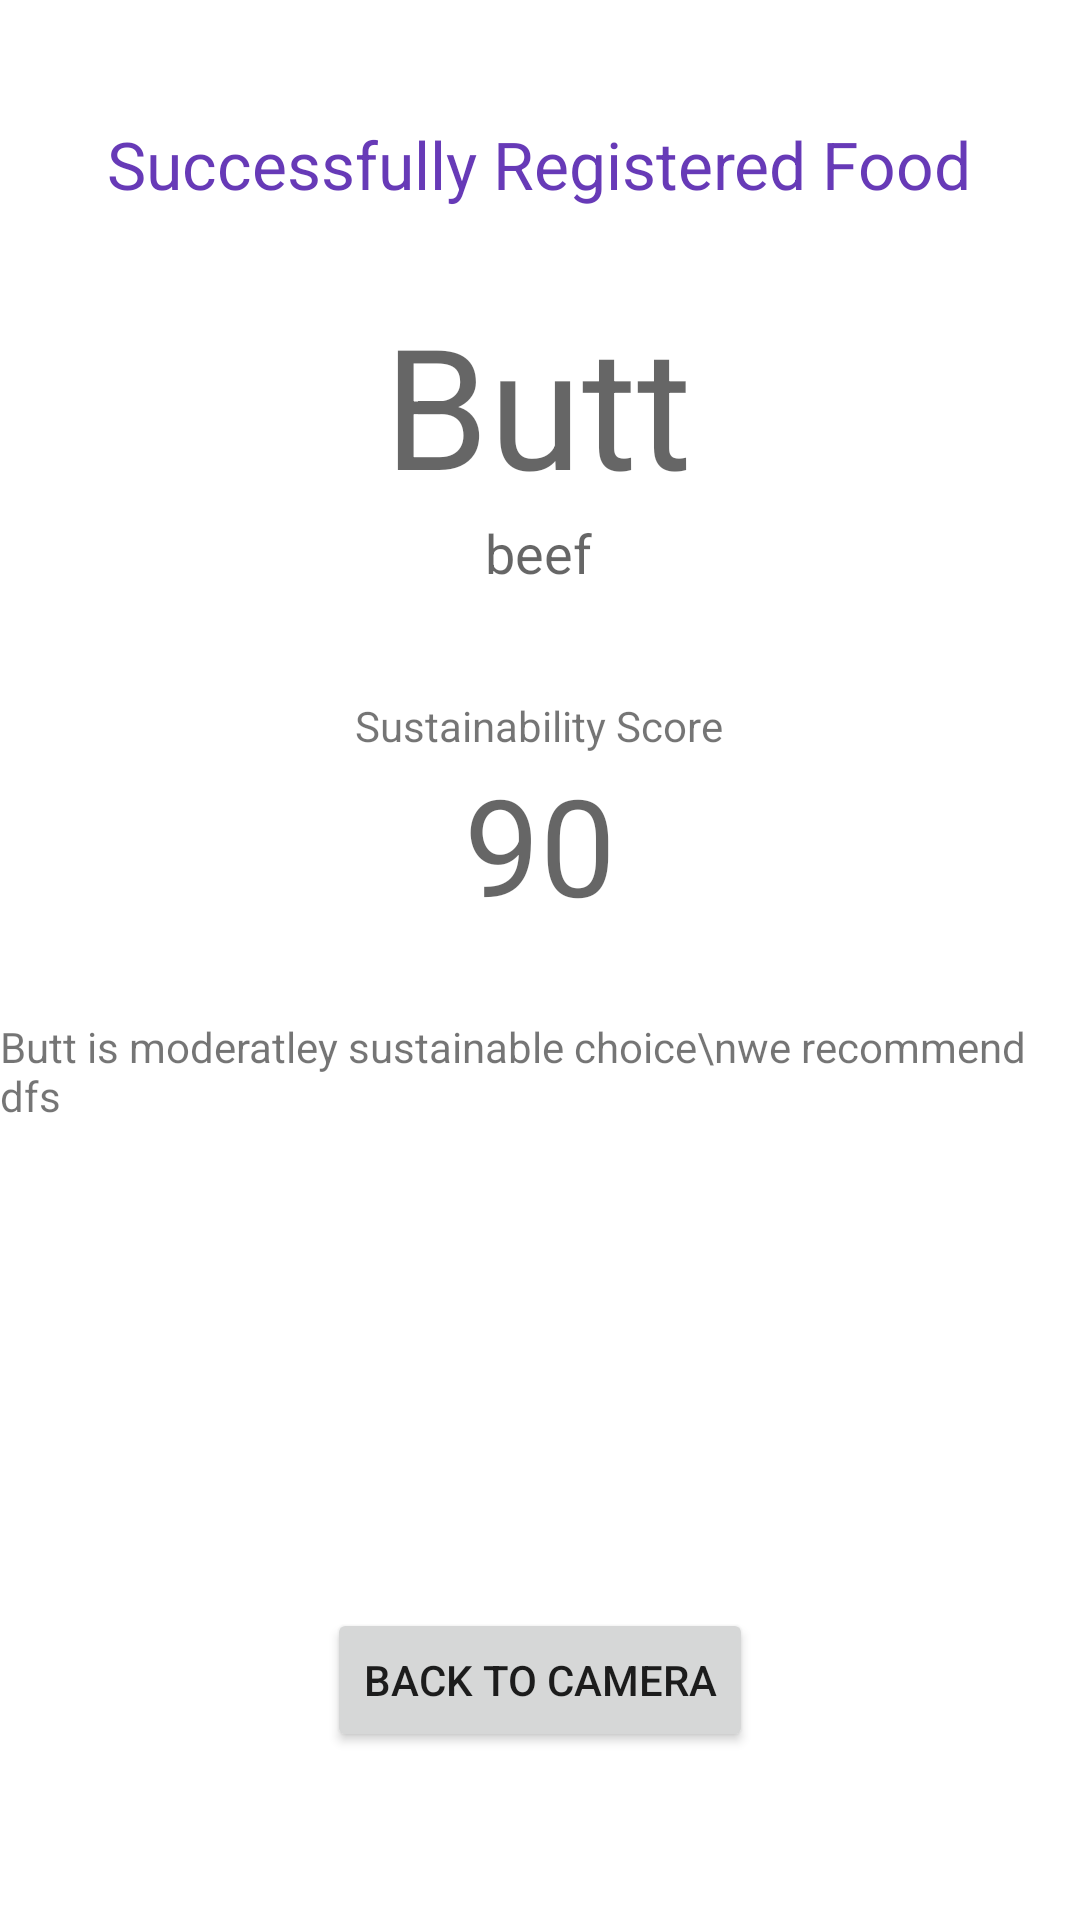

Write the Android layout XML for this screen, with the resource values it uses.
<!-- AndroidManifest.xml: application theme Theme.HackDuke -->
<!-- res/layout/fragment_results.xml -->
<?xml version="1.0" encoding="utf-8"?>
<androidx.constraintlayout.widget.ConstraintLayout xmlns:android="http://schemas.android.com/apk/res/android"
    xmlns:app="http://schemas.android.com/apk/res-auto"
    xmlns:tools="http://schemas.android.com/tools"
    android:layout_width="match_parent"
    android:layout_height="match_parent"
    tools:context=".ui.">


    <View
        android:id="@+id/rectangle_at_the_top"
        android:layout_width="match_parent"
        android:layout_height="10dp"
        android:layout_alignParentTop="true"
        android:layout_marginBottom="92dp"
        android:background="#673AB7"
        android:visibility="visible"
        app:layout_constraintBottom_toTopOf="@+id/imageView2"
        app:layout_constraintEnd_toEndOf="parent"
        app:layout_constraintHorizontal_bias="0.0"
        app:layout_constraintStart_toStartOf="parent" />

    <TextView
        android:id="@+id/textView2"
        android:layout_width="wrap_content"
        android:layout_height="wrap_content"
        android:layout_alignParentEnd="true"
        android:layout_alignParentBottom="true"
        android:layout_marginTop="24dp"
        android:text="Successfully Registered Food"
        android:textAppearance="@style/TextAppearance.AppCompat.Large"
        android:textColor="#673AB7"
        app:layout_constraintEnd_toEndOf="parent"
        app:layout_constraintHorizontal_bias="0.496"
        app:layout_constraintStart_toStartOf="parent"
        app:layout_constraintTop_toBottomOf="@+id/imageView2" />

    <TextView
        android:id="@+id/foodName"
        android:layout_width="wrap_content"
        android:layout_height="wrap_content"
        android:layout_alignParentEnd="true"
        android:layout_alignParentBottom="true"
        android:layout_marginTop="28dp"
        android:text="Butt"
        android:textAppearance="@style/TextAppearance.AppCompat.Display3"
        app:layout_constraintEnd_toEndOf="parent"
        app:layout_constraintHorizontal_bias="0.498"
        app:layout_constraintStart_toStartOf="parent"
        app:layout_constraintTop_toBottomOf="@+id/textView2" />

    <Button
        android:id="@+id/backToCam"
        android:layout_width="wrap_content"
        android:layout_height="wrap_content"
        android:layout_alignParentEnd="true"
        android:layout_alignParentBottom="true"
        android:layout_marginBottom="56dp"
        android:text="Back to Camera"
        app:layout_constraintBottom_toBottomOf="parent"
        app:layout_constraintEnd_toEndOf="parent"
        app:layout_constraintStart_toStartOf="parent" />

    <ImageView
        android:id="@+id/imageView2"
        android:layout_width="wrap_content"
        android:layout_height="wrap_content"
        android:layout_alignParentEnd="true"
        android:layout_alignParentBottom="true"
        android:layout_marginTop="16dp"
        app:layout_constraintEnd_toEndOf="parent"
        app:layout_constraintHorizontal_bias="0.498"
        app:layout_constraintStart_toStartOf="parent"
        app:layout_constraintTop_toTopOf="parent"
        tools:src="@tools:sample/avatars[3]" />

    <TextView
        android:id="@+id/score"
        android:layout_width="wrap_content"
        android:layout_height="wrap_content"
        android:layout_alignParentEnd="true"
        android:layout_alignParentBottom="true"
        android:text="90"
        android:textAppearance="@style/TextAppearance.AppCompat.Display2"
        app:layout_constraintEnd_toEndOf="parent"
        app:layout_constraintStart_toStartOf="parent"
        app:layout_constraintTop_toBottomOf="@+id/scoreLabel" />

    <TextView
        android:id="@+id/scoreLabel"
        android:layout_width="wrap_content"
        android:layout_height="wrap_content"
        android:layout_alignParentEnd="true"
        android:layout_alignParentBottom="true"
        android:layout_marginTop="36dp"
        android:text="Sustainability Score"
        app:layout_constraintEnd_toEndOf="parent"
        app:layout_constraintHorizontal_bias="0.498"
        app:layout_constraintStart_toStartOf="parent"
        app:layout_constraintTop_toBottomOf="@+id/foodGroup" />

    <TextView
        android:id="@+id/foodGroup"
        android:layout_width="wrap_content"
        android:layout_height="wrap_content"
        android:layout_alignParentEnd="true"
        android:layout_alignParentBottom="true"
        android:text="beef"
        android:textAppearance="@style/TextAppearance.AppCompat.Medium"
        app:layout_constraintEnd_toEndOf="parent"
        app:layout_constraintHorizontal_bias="0.498"
        app:layout_constraintStart_toStartOf="parent"
        app:layout_constraintTop_toBottomOf="@+id/foodName" />

    <TextView
        android:id="@+id/Recommendation"
        android:layout_width="wrap_content"
        android:layout_height="wrap_content"
        android:layout_alignParentEnd="true"
        android:layout_alignParentBottom="true"
        android:layout_marginTop="28dp"
        android:text="Butt is moderatley sustainable choice\nwe recommend dfs"
        app:layout_constraintEnd_toEndOf="parent"
        app:layout_constraintHorizontal_bias="0.497"
        app:layout_constraintStart_toStartOf="parent"
        app:layout_constraintTop_toBottomOf="@+id/score" />

</androidx.constraintlayout.widget.ConstraintLayout>
<!-- resources referenced by this layout -->
<resources>
  <style name="Theme.HackDuke" parent="Theme.MaterialComponents.DayNight.DarkActionBar">
          
          <item name="colorPrimary">@color/purple_500</item>
          <item name="colorPrimaryVariant">@color/purple_700</item>
          <item name="colorOnPrimary">@color/white</item>
          
          <item name="colorSecondary">@color/teal_200</item>
          <item name="colorSecondaryVariant">@color/teal_700</item>
          <item name="colorOnSecondary">@color/black</item>
          
          <item name="android:statusBarColor" tools:targetApi="l">?attr/colorPrimaryVariant</item>
          
      </style>
  <color name="purple_500">#3ead60</color>
  <color name="purple_700">#3ead60</color>
  <color name="white">#FFFFFFFF</color>
  <color name="teal_200">#FF03DAC5</color>
  <color name="teal_700">#FF018786</color>
  <color name="black">#FF000000</color>
</resources>
